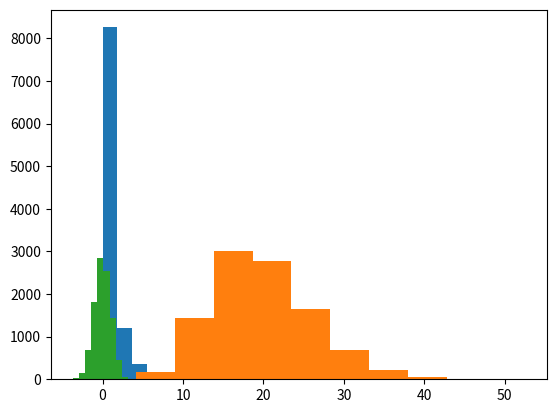

Here is the Python script that generated this plot:
import numpy as np
import matplotlib as plt

# [redacted]
#test = np.random.exponential(1,size=10000)
#left = np.mean(np.log(test))
#right = np.log(np.mean(test))
#jensen = left < right

##LLN
#test = np.random.binomial(1, 1/2, 1000)
#average = []
#for i in range(0,len(test)):
#    tosum = test[0:i]
#    average.append(np.sum(tosum)/i)

## estimating pi using dots in a circle
#x = np.random.uniform(size=1000)
#y = np.random.uniform(size=1000)
#total = x**2+y**2
#pi = np.sum(total <1)*4

## visualization of CLT
#X = [] #matrix to hold all numbers
#for i in range(12):
#    xn = np.random.uniform(size=10000) #start with 
#    X.append(xn)
#Xbar = np.mean(X,axis=0)
#plt.pyplot.hist(Xbar)

#chi-squared - remember special case of the gamma
z = np.random.normal(size=10000)
z2 = z**2
x = np.random.chisquare(20, 10000)

#student ttest - remember effectively Z divided by chisquared
t= np.random.standard_t(10000,10000)

plt.pyplot.hist(z2)
plt.pyplot.hist(x)
plt.pyplot.hist(t)

